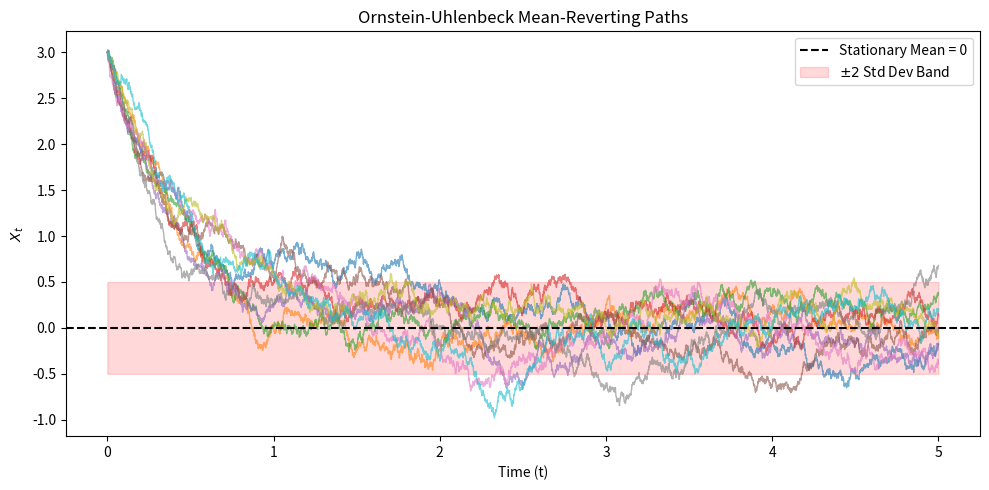

The script that saved this image: (Note: this script raises an exception after producing the figure.)
import numpy as np
import matplotlib.pyplot as plt
from scipy.stats import norm

np.random.seed(42)

# --- Parameters ---
X0 = 3.0
theta_base = 2.0
sigma = 0.5
T_d = 5.0
N_d = 5000
dt_d = T_d / N_d
n_paths_d = 10

def simulate_ou(theta, T, N, n_paths):
    dt = T / N
    dW = np.random.normal(0, np.sqrt(dt), size=(n_paths, N))
    X = np.zeros((n_paths, N + 1))
    X[:, 0] = X0
    for k in range(N):
        X[:, k+1] = X[:, k] - theta * X[:, k] * dt + sigma * dW[:, k]
    return X

# --- Part (d): Simulate 10 Paths ---
X_paths = simulate_ou(theta_base, T_d, N_d, n_paths_d)
t_d = np.linspace(0, T_d, N_d + 1)
stat_std = sigma / np.sqrt(2 * theta_base)

plt.figure(figsize=(10, 5))
for i in range(n_paths_d):
    plt.plot(t_d, X_paths[i], alpha=0.6, lw=1)
plt.axhline(0, color='black', linestyle='--', label='Stationary Mean = 0')
plt.fill_between(t_d, -2*stat_std, 2*stat_std, color='red', alpha=0.15, label='$\pm 2$ Std Dev Band')
plt.title('Ornstein-Uhlenbeck Mean-Reverting Paths')
plt.xlabel('Time (t)')
plt.ylabel('$X_t$')
plt.legend()
plt.tight_layout()
plt.savefig('../outputs/q3_ou_paths.png')
plt.show()

# --- Part (e): Verify Stationary Distribution ---
T_e = 10.0
N_e = 10000
n_paths_e = 20000
X_terminal = simulate_ou(theta_base, T_e, N_e, n_paths_e)[:, -1]

theo_stat_var = sigma**2 / (2 * theta_base)
print("--- Part (e): Stationary Distribution ---")
print(f"Empirical Mean: {np.mean(X_terminal):.4f} (Theory: 0.0000)")
print(f"Empirical Var:  {np.var(X_terminal):.4f} (Theory: {theo_stat_var:.4f})\n")

plt.figure(figsize=(8, 4))
plt.hist(X_terminal, bins=70, density=True, alpha=0.6, color='green', label='Simulated $X_{10}$')
x_axis = np.linspace(X_terminal.min(), X_terminal.max(), 300)
plt.plot(x_axis, norm.pdf(x_axis, 0, np.sqrt(theo_stat_var)), 'r-', lw=2, label='Theoretical Stationary Density')
plt.title('Stationary Distribution of OU Process')
plt.xlabel('$X_T$')
plt.legend()
plt.tight_layout()
plt.savefig('../outputs/q3_ou_stationary.png')
plt.show()

# --- Part (f): Effect of Theta ---
thetas = [0.5, 2.0, 5.0]
fig, axes = plt.subplots(1, 3, figsize=(15, 4), sharey=True)

for i, th in enumerate(thetas):
    X_th = simulate_ou(th, T_d, N_d, 3) # Plot 3 paths for clarity
    for j in range(3):
        axes[i].plot(t_d, X_th[j], alpha=0.7)
    axes[i].axhline(0, color='black', linestyle='--')
    axes[i].set_title(f'Theta = {th}')
    axes[i].set_xlabel('Time (t)')

axes[0].set_ylabel('$X_t$')
plt.tight_layout()
plt.savefig('../outputs/q3_ou_thetas.png')
plt.show()
